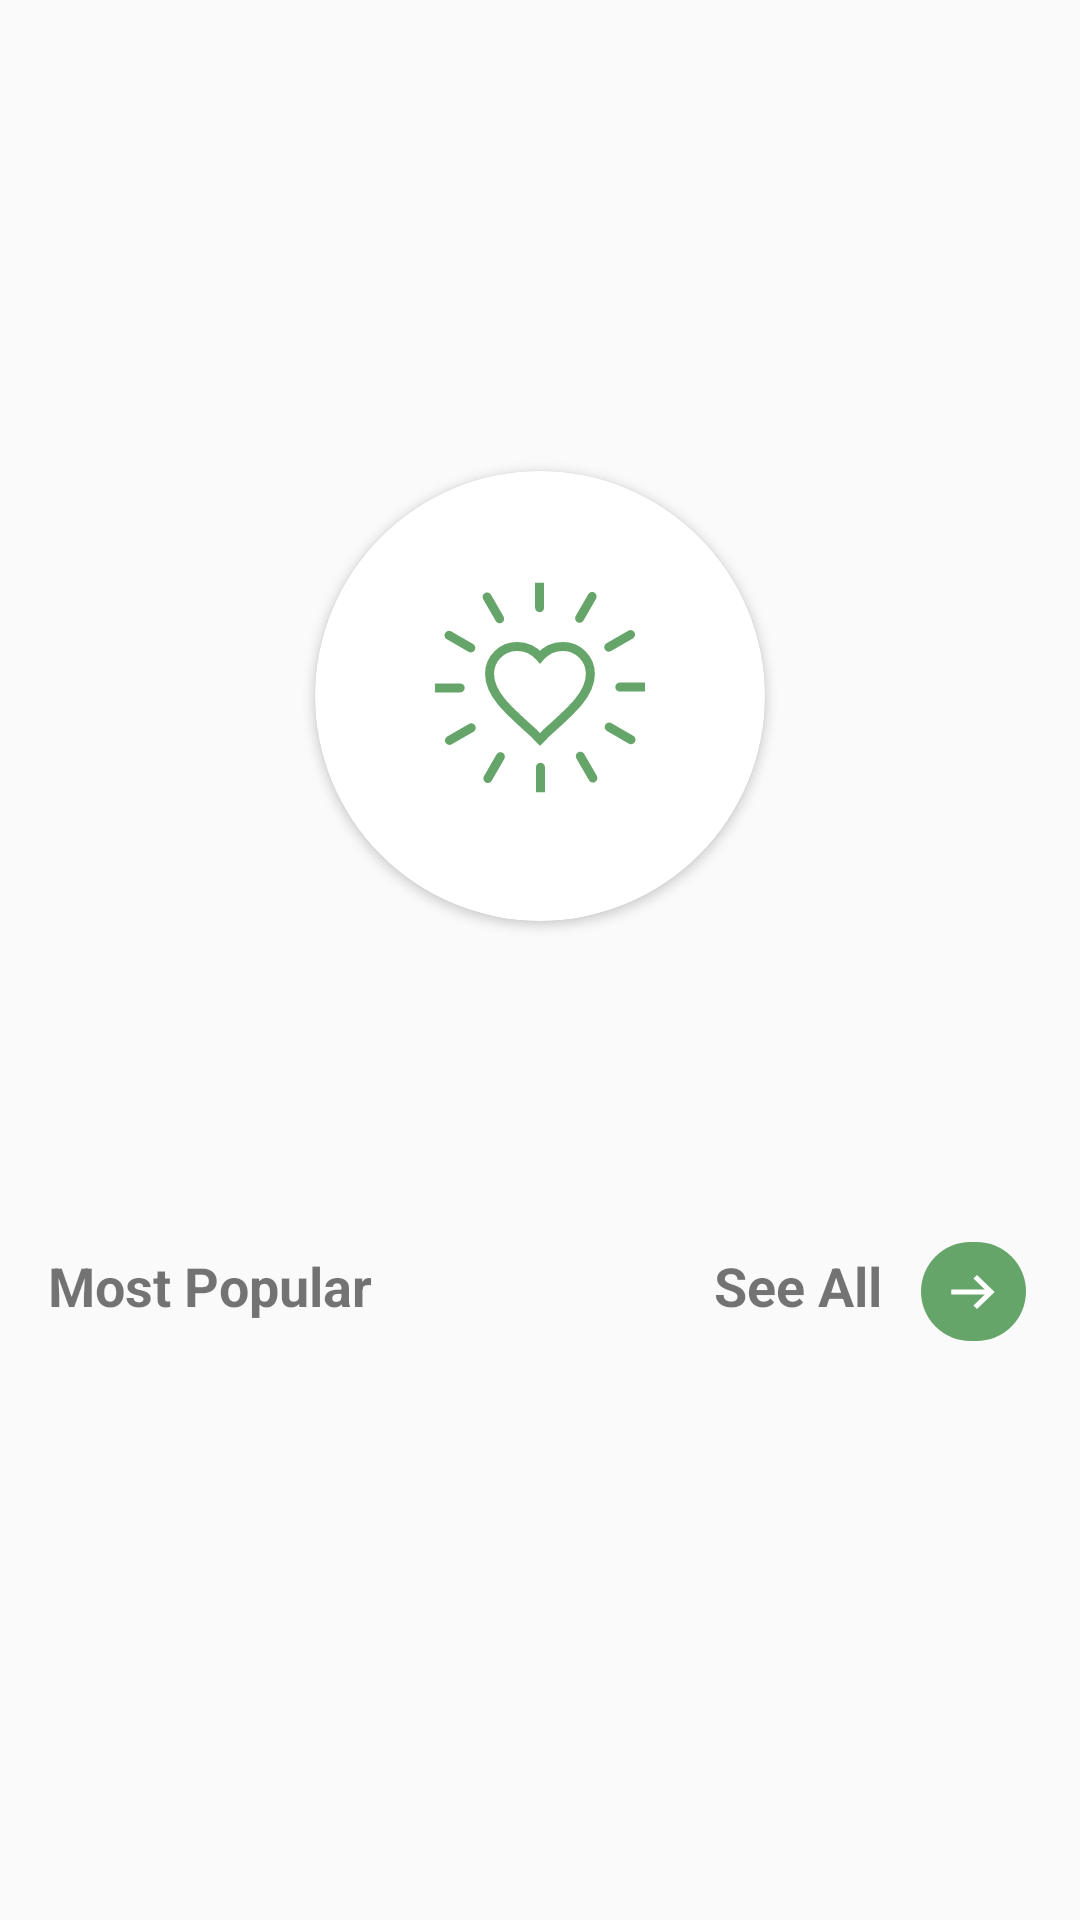

The Android layout XML behind this screen, and the referenced resources:
<!-- AndroidManifest.xml: application theme Theme.LiveProject -->
<!-- res/layout/fragment_favourite.xml -->
<?xml version="1.0" encoding="utf-8"?>
<FrameLayout xmlns:android="http://schemas.android.com/apk/res/android"
    xmlns:app="http://schemas.android.com/apk/res-auto"
    xmlns:tools="http://schemas.android.com/tools"
    android:layout_width="match_parent"
    android:layout_height="match_parent"
    tools:context=".ui.view.fragments.Favourite">

    <androidx.constraintlayout.widget.ConstraintLayout
        android:layout_width="match_parent"
        android:layout_height="match_parent"
        android:layout_marginHorizontal="8dp">

        
        <androidx.constraintlayout.widget.ConstraintLayout
            android:id="@+id/emptyWishlistLayout"
            android:layout_width="match_parent"
            android:layout_height="match_parent"
            android:orientation="vertical"
            android:visibility="visible">

            <androidx.cardview.widget.CardView
                android:id="@+id/card_layout_wishlist_icon"
                android:layout_width="wrap_content"
                android:layout_height="wrap_content"
                android:elevation="5dp"
                app:cardCornerRadius="75dp"
                app:cardUseCompatPadding="true"
                app:layout_constraintBottom_toBottomOf="parent"
                app:layout_constraintEnd_toEndOf="parent"
                app:layout_constraintStart_toStartOf="parent"
                app:layout_constraintTop_toTopOf="parent"
                app:layout_constraintVertical_bias="0.3">

                <ImageView
                    android:id="@+id/emptyWishlist_icon"
                    android:layout_width="wrap_content"
                    android:layout_height="wrap_content"
                    android:src="@drawable/empty_wishlist_bigicon" />

            </androidx.cardview.widget.CardView>


            <LinearLayout
                android:id="@+id/MostPopularProducts_Layout"
                android:layout_width="match_parent"
                android:layout_height="wrap_content"
                android:layout_marginTop="75dp"
                android:gravity="center_vertical"
                android:orientation="horizontal"
                android:paddingVertical="3dp"
                app:layout_constraintStart_toStartOf="parent"
                app:layout_constraintTop_toBottomOf="@id/card_layout_wishlist_icon">

                <TextView
                    android:id="@+id/MostPopularProducts_tv"
                    android:layout_width="wrap_content"
                    android:layout_height="wrap_content"
                    android:layout_marginStart="8dp"
                    android:text="Most Popular"
                    android:textSize="18sp"
                    android:textStyle="bold" />

                <androidx.constraintlayout.widget.ConstraintLayout
                    android:layout_width="match_parent"
                    android:layout_height="wrap_content">


                    <TextView
                        android:id="@+id/SeeAll_tv"
                        android:layout_width="wrap_content"
                        android:layout_height="wrap_content"
                        android:layout_marginStart="8dp"
                        android:text="See All"
                        android:textSize="18sp"
                        android:textStyle="bold"
                        app:layout_constraintBottom_toBottomOf="parent"
                        app:layout_constraintEnd_toStartOf="@+id/moreIcon_cl"
                        app:layout_constraintHorizontal_bias="0.89"
                        app:layout_constraintStart_toStartOf="parent"
                        app:layout_constraintTop_toTopOf="parent" />

                    <androidx.constraintlayout.widget.ConstraintLayout
                        android:id="@+id/moreIcon_cl"
                        android:layout_width="wrap_content"
                        android:layout_height="wrap_content"
                        android:layout_marginStart="8dp"
                        android:layout_marginTop="4dp"
                        android:layout_marginEnd="10dp"
                        android:background="@drawable/roundbackground_green"
                        android:padding="6dp"
                        app:layout_constraintEnd_toEndOf="parent"
                        app:layout_constraintTop_toTopOf="parent">

                        <ImageView
                            android:id="@+id/search_icon"
                            android:layout_width="wrap_content"
                            android:layout_height="wrap_content"
                            android:contentDescription="@string/search_icon"
                            android:padding="4dp"
                            android:scaleType="fitCenter"
                            android:src="@drawable/arrow"
                            app:layout_constraintStart_toStartOf="parent"
                            app:layout_constraintTop_toTopOf="parent" />

                    </androidx.constraintlayout.widget.ConstraintLayout>

                </androidx.constraintlayout.widget.ConstraintLayout>

            </LinearLayout>

            <androidx.recyclerview.widget.RecyclerView
                android:id="@+id/MostPopularProducts_rv"
                android:layout_width="match_parent"
                android:layout_height="wrap_content"
                android:layout_marginTop="16dp"
                app:layout_constraintEnd_toEndOf="parent"
                app:layout_constraintStart_toStartOf="parent"
                app:layout_constraintTop_toBottomOf="@id/MostPopularProducts_Layout" />


        </androidx.constraintlayout.widget.ConstraintLayout>

        
        <androidx.recyclerview.widget.RecyclerView
            android:id="@+id/wishlistRecyclerView"
            android:layout_width="match_parent"
            android:layout_height="match_parent"
            android:layout_marginHorizontal="7dp"
            android:visibility="gone" />


    </androidx.constraintlayout.widget.ConstraintLayout>


</FrameLayout>
<!-- resources referenced by this layout -->
<resources>
  <!-- drawable arrow (drawable) -->
  <vector xmlns:android="http://schemas.android.com/apk/res/android"
      android:width="15dp"
      android:height="13dp"
      android:viewportWidth="15"
      android:viewportHeight="13">
    <path
        android:pathData="M8.672,0.961L7.492,2.165L11.248,5.812H0.089V7.498H11.248L7.492,11.145L8.672,12.349L14.546,6.655L8.672,0.961Z"
        android:fillColor="#ffffff"/>
  </vector>
  <!-- drawable empty_wishlist_bigicon: vector/xml drawable (drawable, 3676 chars, omitted) -->
  <!-- drawable roundbackground_green (drawable) -->
  <shape xmlns:android="http://schemas.android.com/apk/res/android">
      <solid android:color="@color/green"/> 
      <corners android:radius="56dp"/> 
  </shape>
  <string name="search_icon">Search Icon</string>
  <style name="Theme.LiveProject" parent="Base.Theme.LiveProject" />
  <color name="green">#66A56A</color>
  <style name="Base.Theme.LiveProject" parent="Theme.AppCompat.DayNight.NoActionBar">
          
          
          <item name="bottomSheetStyle">@style/BottomNav</item>
          <item name="android:statusBarColor">@color/statusBarColor</item>
  
      </style>
  <style name="BottomNav" parent="Widget.MaterialComponents.BottomNavigationView.Colored">
          <item name="background">@color/white</item>
      </style>
  <color name="statusBarColor">#595858</color>
  <color name="white">#FFFFFFFF</color>
</resources>
